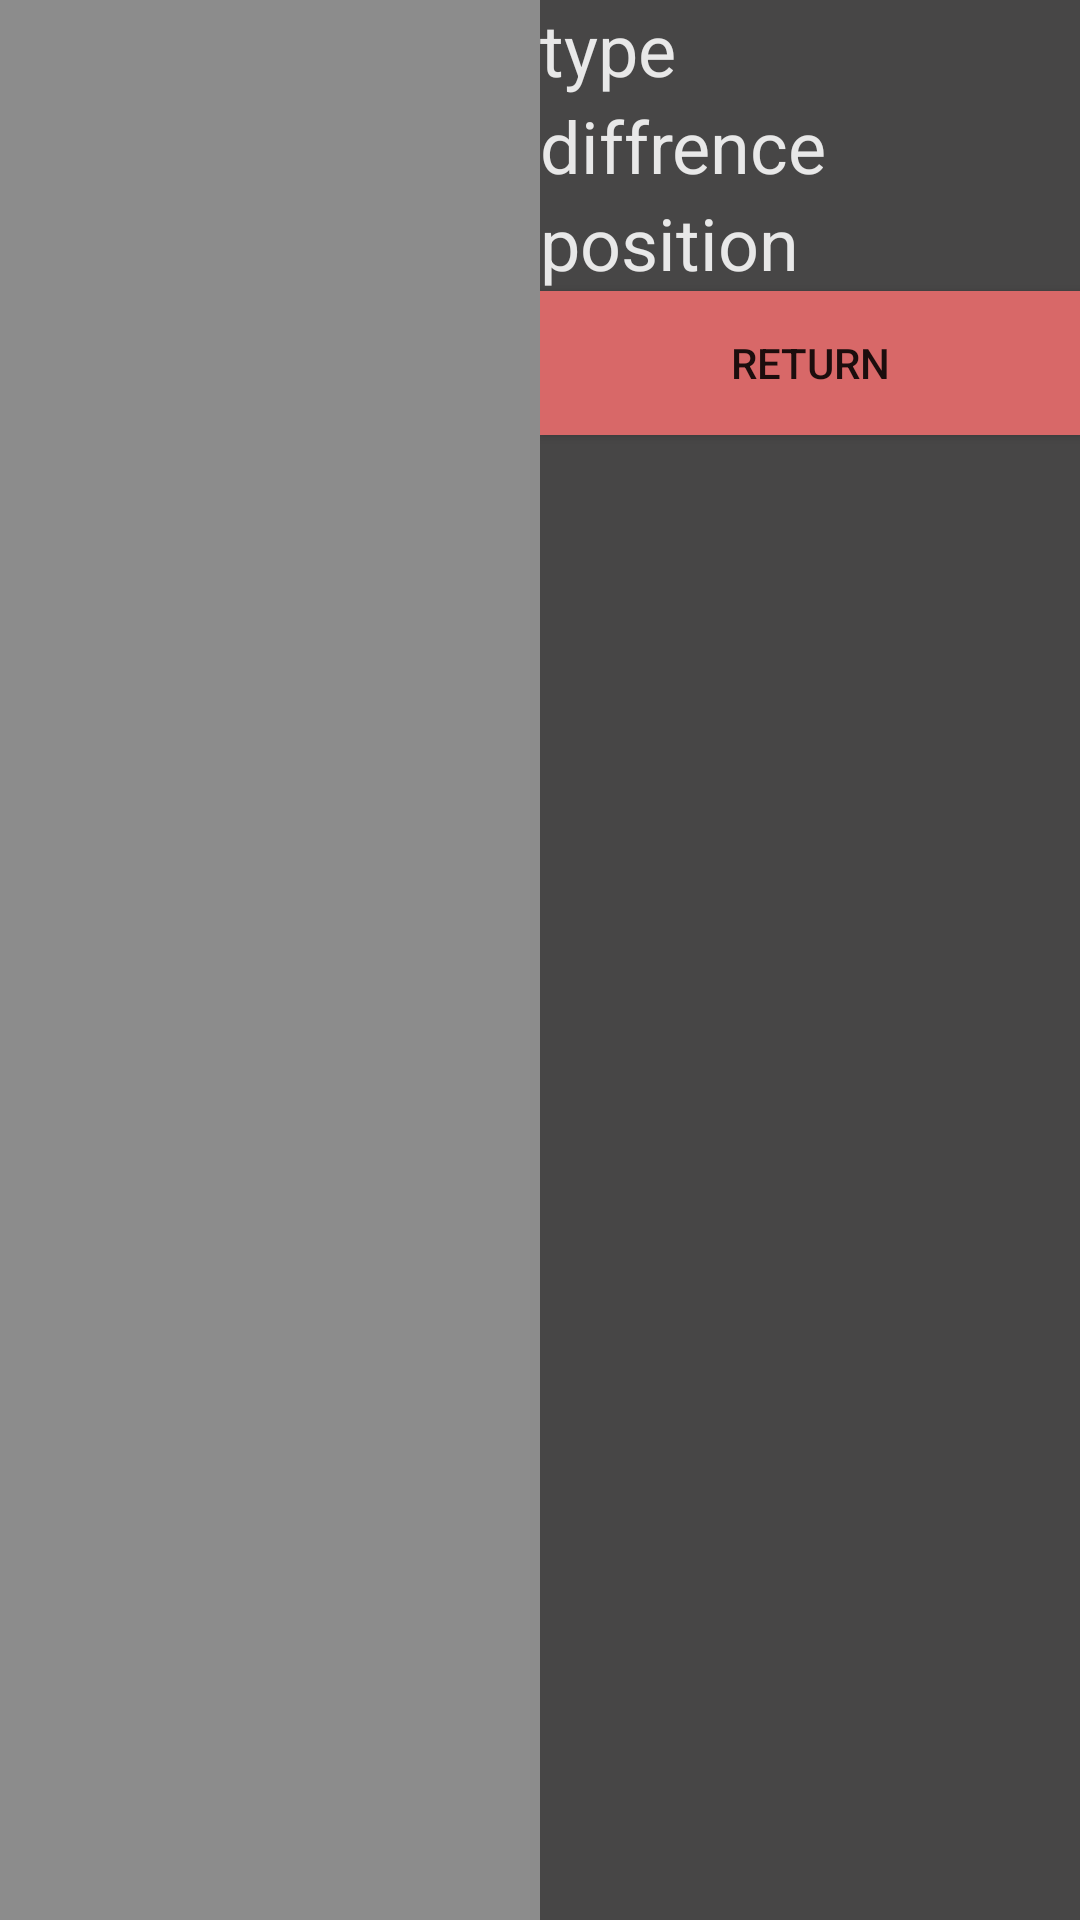

Android layout source for this screen:
<!-- AndroidManifest.xml: application theme Theme.Lesson16 -->
<!-- res/layout/activity_results.xml -->
<?xml version="1.0" encoding="utf-8"?>

<LinearLayout xmlns:android="http://schemas.android.com/apk/res/android"
    xmlns:app="http://schemas.android.com/apk/res-auto"
    xmlns:tools="http://schemas.android.com/tools"
    android:layout_width="match_parent"
    android:layout_height="match_parent"
    android:background="#474646"
    tools:context=".resultsy">

    <ListView
        android:id="@+id/lv1"
        android:layout_width="0px"
        android:layout_height="match_parent"
        android:layout_weight="50"
        android:background="#8C8C8C">

    </ListView>

    <LinearLayout
        android:layout_width="0px"
        android:layout_height="match_parent"
        android:layout_weight="50"
        android:orientation="vertical">

        <TextView
            android:id="@+id/tv1"
            android:layout_width="match_parent"
            android:layout_height="wrap_content"
            android:text="type"
            android:textColor="#E8E8E8"
            android:textSize="24sp" />

        <TextView
            android:id="@+id/tv2"
            android:layout_width="match_parent"
            android:layout_height="wrap_content"
            android:text="diffrence"
            android:textColor="#E8E8E8"
            android:textSize="24sp" />

        <TextView
            android:id="@+id/tv3"
            android:layout_width="match_parent"
            android:layout_height="wrap_content"
            android:text="position"
            android:textColor="#E8E8E8"
            android:textSize="24sp" />

        <Button
            android:id="@+id/button"
            android:layout_width="match_parent"
            android:layout_height="wrap_content"
            android:background="#E3A9A9"
            android:onClick="ret"
            android:text="return"
            app:backgroundTint="#D86868" />

    </LinearLayout>
</LinearLayout>
<!-- resources referenced by this layout -->
<resources>
  <style name="Theme.Lesson16" parent="Theme.MaterialComponents.DayNight.DarkActionBar">
          
          <item name="colorPrimary">@color/purple_500</item>
          <item name="colorPrimaryVariant">@color/purple_700</item>
          <item name="colorOnPrimary">@color/white</item>
          
          <item name="colorSecondary">@color/teal_200</item>
          <item name="colorSecondaryVariant">@color/teal_700</item>
          <item name="colorOnSecondary">@color/black</item>
          
          <item name="android:statusBarColor" tools:targetApi="l">?attr/colorPrimaryVariant</item>
          
      </style>
  <!-- not gathered from this repository: default colours our renderer supplied (Android Studio template values) -->
  <color name="purple_500">#FF6200EE</color>
  <color name="purple_700">#FF3700B3</color>
  <color name="teal_200">#FF03DAC5</color>
  <color name="teal_700">#FF018786</color>
  <color name="black">#FF000000</color>
  <color name="white">#FFFFFFFF</color>
</resources>
